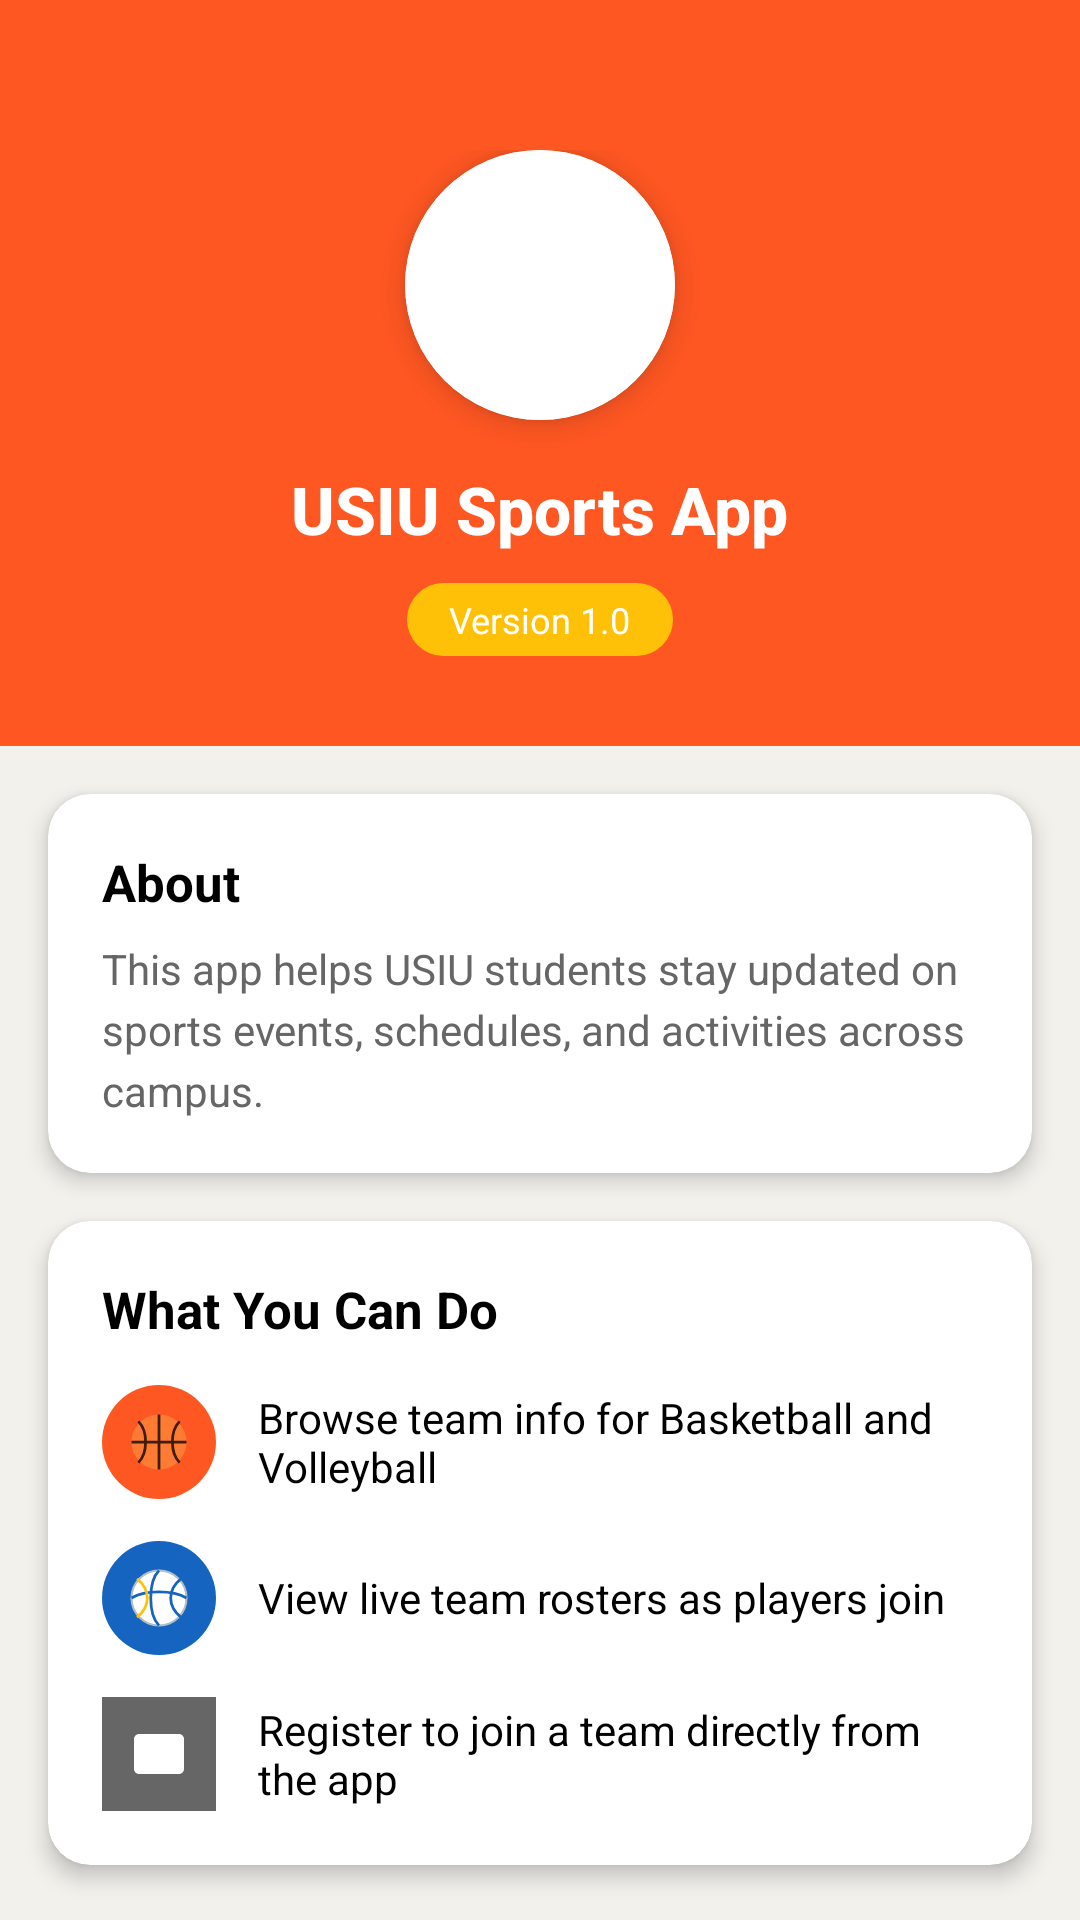

This screen was rendered from an Android layout file. Write that file and the resources it references.
<!-- AndroidManifest.xml: application theme Theme.LinearLayout -->
<!-- res/layout/activity_aboutappbefore_login.xml -->
<?xml version="1.0" encoding="utf-8"?>
<ScrollView xmlns:android="http://schemas.android.com/apk/res/android"
    xmlns:app="http://schemas.android.com/apk/res-auto"
    xmlns:tools="http://schemas.android.com/tools"
    android:id="@+id/main"
    android:layout_width="match_parent"
    android:layout_height="match_parent"
    android:background="@color/appBackground"
    tools:context=".AboutappbeforeLogin">

    <LinearLayout
        android:layout_width="match_parent"
        android:layout_height="wrap_content"
        android:orientation="vertical">

        
        <LinearLayout
            android:layout_width="match_parent"
            android:layout_height="wrap_content"
            android:orientation="vertical"
            android:background="@color/basketballPrimary"
            android:paddingTop="50dp"
            android:paddingBottom="30dp"
            android:gravity="center">

            <androidx.cardview.widget.CardView
                android:layout_width="90dp"
                android:layout_height="90dp"
                app:cardCornerRadius="45dp"
                app:cardElevation="6dp">

                <ImageView
                    android:layout_width="match_parent"
                    android:layout_height="match_parent"
                    android:src="@drawable/logo"
                    android:padding="12dp"
                    android:background="@color/white" />
            </androidx.cardview.widget.CardView>

            <TextView
                android:layout_width="wrap_content"
                android:layout_height="wrap_content"
                android:text="USIU Sports App"
                android:textColor="@color/white"
                android:textSize="22sp"
                android:textStyle="bold"
                android:layout_marginTop="15dp"
                android:fontFamily="sans-serif-medium" />

            <TextView
                android:layout_width="wrap_content"
                android:layout_height="wrap_content"
                android:text="Version 1.0"
                android:textColor="@color/white"
                android:textSize="12sp"
                android:background="@drawable/pill_gold"
                android:paddingStart="14dp"
                android:paddingEnd="14dp"
                android:paddingTop="4dp"
                android:paddingBottom="4dp"
                android:layout_marginTop="10dp" />

        </LinearLayout>

        
        <androidx.cardview.widget.CardView
            android:layout_width="match_parent"
            android:layout_height="wrap_content"
            android:layout_margin="16dp"
            app:cardCornerRadius="14dp"
            app:cardElevation="4dp">

            <LinearLayout
                android:layout_width="match_parent"
                android:layout_height="wrap_content"
                android:orientation="vertical"
                android:padding="18dp">

                <TextView
                    android:layout_width="match_parent"
                    android:layout_height="wrap_content"
                    android:text="About"
                    android:textColor="@color/black"
                    android:textSize="17sp"
                    android:textStyle="bold"
                    android:layout_marginBottom="8dp" />

                <TextView
                    android:layout_width="match_parent"
                    android:layout_height="wrap_content"
                    android:text="This app helps USIU students stay updated on sports events, schedules, and activities across campus."
                    android:textColor="@color/textGrey"
                    android:textSize="14sp"
                    android:lineSpacingExtra="4dp" />
            </LinearLayout>
        </androidx.cardview.widget.CardView>

        
        <androidx.cardview.widget.CardView
            android:layout_width="match_parent"
            android:layout_height="wrap_content"
            android:layout_marginStart="16dp"
            android:layout_marginEnd="16dp"
            android:layout_marginBottom="16dp"
            app:cardCornerRadius="14dp"
            app:cardElevation="4dp">

            <LinearLayout
                android:layout_width="match_parent"
                android:layout_height="wrap_content"
                android:orientation="vertical"
                android:padding="18dp">

                <TextView
                    android:layout_width="match_parent"
                    android:layout_height="wrap_content"
                    android:text="What You Can Do"
                    android:textColor="@color/black"
                    android:textSize="17sp"
                    android:textStyle="bold"
                    android:layout_marginBottom="14dp" />

                
                <LinearLayout
                    android:layout_width="match_parent"
                    android:layout_height="wrap_content"
                    android:orientation="horizontal"
                    android:gravity="center_vertical"
                    android:layout_marginBottom="14dp">

                    <FrameLayout
                        android:layout_width="38dp"
                        android:layout_height="38dp"
                        android:background="@drawable/circle_basketball">

                        <ImageView
                            android:layout_width="22dp"
                            android:layout_height="22dp"
                            android:layout_gravity="center"
                            android:src="@drawable/ic_basketball" />
                    </FrameLayout>

                    <TextView
                        android:layout_width="0dp"
                        android:layout_height="wrap_content"
                        android:layout_weight="1"
                        android:layout_marginStart="14dp"
                        android:text="Browse team info for Basketball and Volleyball"
                        android:textSize="14sp"
                        android:textColor="@color/black" />
                </LinearLayout>

                
                <LinearLayout
                    android:layout_width="match_parent"
                    android:layout_height="wrap_content"
                    android:orientation="horizontal"
                    android:gravity="center_vertical"
                    android:layout_marginBottom="14dp">

                    <FrameLayout
                        android:layout_width="38dp"
                        android:layout_height="38dp"
                        android:background="@drawable/circle_volleyball">

                        <ImageView
                            android:layout_width="22dp"
                            android:layout_height="22dp"
                            android:layout_gravity="center"
                            android:src="@drawable/ic_volleyball" />
                    </FrameLayout>

                    <TextView
                        android:layout_width="0dp"
                        android:layout_height="wrap_content"
                        android:layout_weight="1"
                        android:layout_marginStart="14dp"
                        android:text="View live team rosters as players join"
                        android:textSize="14sp"
                        android:textColor="@color/black" />
                </LinearLayout>

                
                <LinearLayout
                    android:layout_width="match_parent"
                    android:layout_height="wrap_content"
                    android:orientation="horizontal"
                    android:gravity="center_vertical">

                    <FrameLayout
                        android:layout_width="38dp"
                        android:layout_height="38dp"
                        android:background="@color/textGrey">

                        <ImageView
                            android:layout_width="20dp"
                            android:layout_height="20dp"
                            android:layout_gravity="center"
                            android:src="@drawable/ic_email" />
                    </FrameLayout>

                    <TextView
                        android:layout_width="0dp"
                        android:layout_height="wrap_content"
                        android:layout_weight="1"
                        android:layout_marginStart="14dp"
                        android:text="Register to join a team directly from the app"
                        android:textSize="14sp"
                        android:textColor="@color/black" />
                </LinearLayout>

            </LinearLayout>
        </androidx.cardview.widget.CardView>

    </LinearLayout>

</ScrollView>
<!-- resources referenced by this layout -->
<resources>
  <color name="appBackground">#F3F1EC</color>
  <color name="basketballPrimary">#FF5722</color>
  <color name="black">#FF000000</color>
  <color name="textGrey">#666666</color>
  <color name="white">#FFFFFFFF</color>
  <!-- drawable circle_basketball (drawable) -->
  <?xml version="1.0" encoding="utf-8"?>
  <shape xmlns:android="http://schemas.android.com/apk/res/android" android:shape="oval">
      <solid android:color="@color/basketballPrimary" />
  </shape>
  <!-- drawable circle_volleyball (drawable) -->
  <?xml version="1.0" encoding="utf-8"?>
  <shape xmlns:android="http://schemas.android.com/apk/res/android" android:shape="oval">
      <solid android:color="@color/volleyballPrimary" />
  </shape>
  <!-- drawable ic_basketball (drawable) -->
  <?xml version="1.0" encoding="utf-8"?>
  <vector xmlns:android="http://schemas.android.com/apk/res/android"
      android:width="24dp"
      android:height="24dp"
      android:viewportWidth="24"
      android:viewportHeight="24">
  
      <path
          android:fillColor="#FF7A33"
          android:pathData="M12,2 C17.52,2 22,6.48 22,12 C22,17.52 17.52,22 12,22 C6.48,22 2,17.52 2,12 C2,6.48 6.48,2 12,2 Z" />
  
      <path
          android:strokeColor="#3E1D0A"
          android:strokeWidth="1"
          android:pathData="M2,12 L22,12" />
  
      <path
          android:strokeColor="#3E1D0A"
          android:strokeWidth="1"
          android:pathData="M12,2 L12,22" />
  
      <path
          android:strokeColor="#3E1D0A"
          android:strokeWidth="1"
          android:pathData="M4.5,4.5 C8,8 8,16 4.5,19.5" />
  
      <path
          android:strokeColor="#3E1D0A"
          android:strokeWidth="1"
          android:pathData="M19.5,4.5 C16,8 16,16 19.5,19.5" />
  </vector>
  <!-- drawable ic_email (drawable) -->
  <?xml version="1.0" encoding="utf-8"?>
  <vector xmlns:android="http://schemas.android.com/apk/res/android"
      android:width="24dp"
      android:height="24dp"
      android:viewportWidth="24"
      android:viewportHeight="24">
      <path
          android:fillColor="#FFFFFF"
          android:pathData="M4,4h16c1.1,0 2,0.9 2,2v12c0,1.1 -0.9,2 -2,2H4c-1.1,0 -2,-0.9 -2,-2V6C2,4.9 2.9,4 4,4Z M20,6l-8,7L4,6" />
  </vector>
  <!-- drawable ic_volleyball (drawable) -->
  <?xml version="1.0" encoding="utf-8"?>
  <vector xmlns:android="http://schemas.android.com/apk/res/android"
      android:width="24dp"
      android:height="24dp"
      android:viewportWidth="24"
      android:viewportHeight="24">
  
      <path
          android:fillColor="#FFFFFF"
          android:strokeColor="#B0BEC5"
          android:strokeWidth="0.75"
          android:pathData="M12,2 C17.52,2 22,6.48 22,12 C22,17.52 17.52,22 12,22 C6.48,22 2,17.52 2,12 C2,6.48 6.48,2 12,2 Z" />
  
      <path
          android:strokeColor="#1565C0"
          android:strokeWidth="1"
          android:pathData="M12,2 C8,6 8,18 12,22" />
  
      <path
          android:strokeColor="#1565C0"
          android:strokeWidth="1"
          android:pathData="M2,12 C7,9 17,9 22,12" />
  
      <path
          android:strokeColor="#FFC107"
          android:strokeWidth="1"
          android:pathData="M4,5 C9,9 9,15 4,19" />
  
      <path
          android:strokeColor="#1565C0"
          android:strokeWidth="1"
          android:pathData="M20,5 C15,9 15,15 20,19" />
  </vector>
  <!-- drawable pill_gold (drawable) -->
  <?xml version="1.0" encoding="utf-8"?>
  <shape xmlns:android="http://schemas.android.com/apk/res/android" android:shape="rectangle">
      <solid android:color="@color/volleyballAccent" />
      <corners android:radius="20dp" />
  </shape>
  <style name="Theme.LinearLayout" parent="Base.Theme.LinearLayout" />
  <color name="volleyballPrimary">#1565C0</color>
  <color name="volleyballAccent">#FFC107</color>
  <style name="Base.Theme.LinearLayout" parent="Theme.Material3.DayNight">
          
          
      </style>
</resources>
